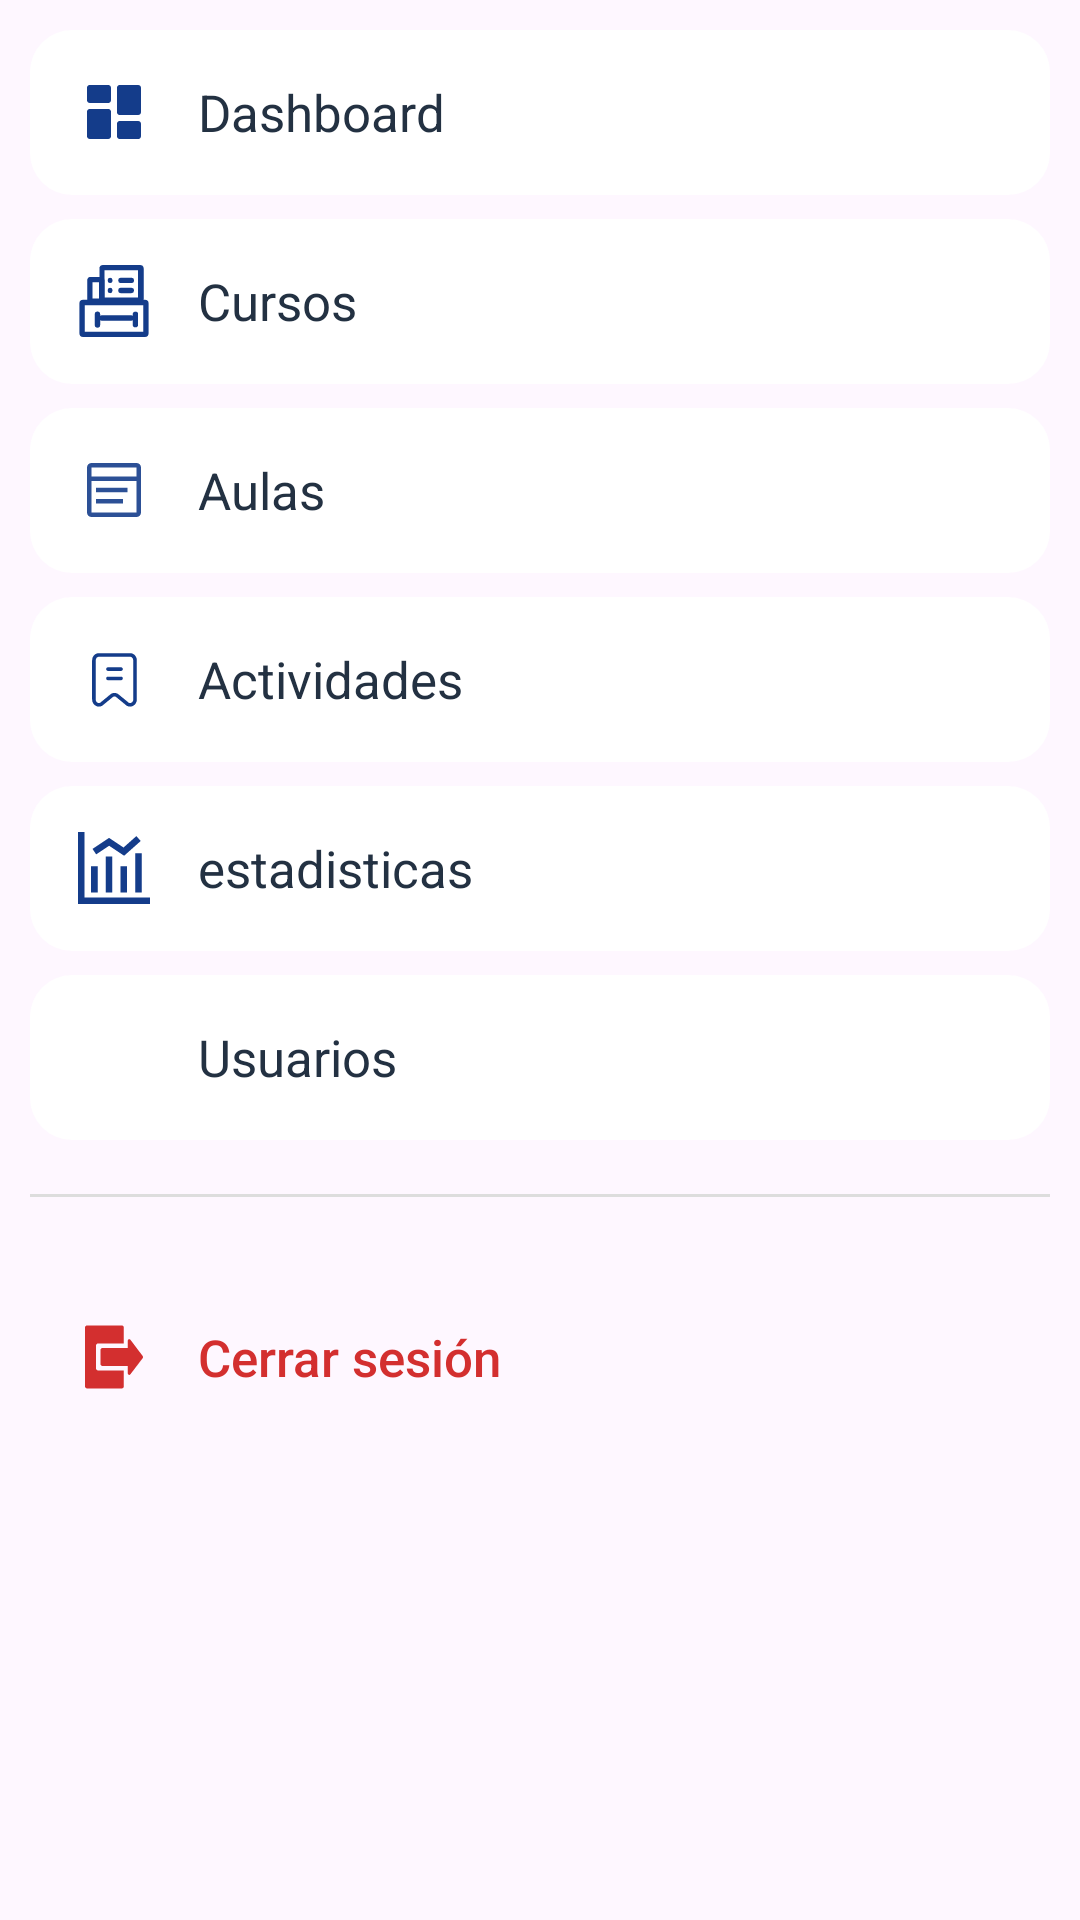

The Android layout XML behind this screen, and the referenced resources:
<!-- AndroidManifest.xml: application theme Theme.SysLearning -->
<!-- res/layout/menu_admin.xml -->
<?xml version="1.0" encoding="utf-8"?>
<ScrollView
    xmlns:android="http://schemas.android.com/apk/res/android"

    android:layout_width="match_parent"
    android:layout_height="match_parent">

    <LinearLayout

        android:layout_width="match_parent"
        android:layout_height="wrap_content"

        android:orientation="vertical"

        android:padding="10dp">

        <LinearLayout

            android:id="@+id/itemDashboard"

            android:layout_width="match_parent"

            android:layout_height="55dp"

            android:layout_marginBottom="8dp"

            android:gravity="center_vertical"

            android:paddingHorizontal="16dp"

            android:background="@drawable/menu_item_selector"

            android:clickable="true"

            android:focusable="true">

            <ImageView

                android:layout_width="24dp"

                android:layout_height="24dp"

                android:src="@drawable/ic_dashboard"

                android:tint="#143C8A"/>

            <TextView

                android:layout_width="wrap_content"

                android:layout_height="wrap_content"

                android:text="Dashboard"

                android:textSize="17sp"

                android:textColor="#233142"

                android:layout_marginStart="16dp"/>

        </LinearLayout>

        <LinearLayout

            android:id="@+id/itemCursos"

            android:layout_width="match_parent"

            android:layout_height="55dp"

            android:layout_marginBottom="8dp"

            android:gravity="center_vertical"

            android:paddingHorizontal="16dp"

            android:background="@drawable/menu_item_selector"

            android:clickable="true"

            android:focusable="true">

            <ImageView

                android:layout_width="24dp"

                android:layout_height="24dp"

                android:src="@drawable/ic_school"

                android:tint="#143C8A"/>

            <TextView


                android:layout_width="wrap_content"

                android:layout_height="wrap_content"

                android:text="Cursos"

                android:textSize="17sp"

                android:textColor="#233142"

                android:layout_marginStart="16dp"/>

        </LinearLayout>


        <LinearLayout

            android:id="@+id/itemAulas"

            android:layout_width="match_parent"

            android:layout_height="55dp"

            android:layout_marginBottom="8dp"

            android:gravity="center_vertical"

            android:paddingHorizontal="16dp"

            android:background="@drawable/menu_item_selector"

            android:clickable="true"

            android:focusable="true">

            <ImageView

                android:layout_width="24dp"

                android:layout_height="24dp"

                android:src="@drawable/ic_module"

                android:tint="#143C8A"/>

            <TextView

                android:layout_width="wrap_content"

                android:layout_height="wrap_content"

                android:text="Aulas"

                android:textSize="17sp"

                android:textColor="#233142"

                android:layout_marginStart="16dp"/>

        </LinearLayout>


        <LinearLayout

            android:id="@+id/itemActividades"

            android:layout_width="match_parent"

            android:layout_height="55dp"

            android:layout_marginBottom="8dp"

            android:gravity="center_vertical"

            android:paddingHorizontal="16dp"

            android:background="@drawable/menu_item_selector"

            android:clickable="true"

            android:focusable="true">

            <ImageView

                android:layout_width="24dp"

                android:layout_height="24dp"

                android:src="@drawable/ic_actividades"

                android:tint="#143C8A"/>

            <TextView

                android:layout_width="wrap_content"

                android:layout_height="wrap_content"

                android:text="Actividades"

                android:textSize="17sp"

                android:textColor="#233142"

                android:layout_marginStart="16dp"/>

        </LinearLayout>

        <LinearLayout

            android:id="@+id/itemEstadisticas"

            android:layout_width="match_parent"

            android:layout_height="55dp"

            android:layout_marginBottom="8dp"

            android:gravity="center_vertical"

            android:paddingHorizontal="16dp"

            android:background="@drawable/menu_item_selector"

            android:clickable="true"

            android:focusable="true">

            <ImageView

                android:layout_width="24dp"

                android:layout_height="24dp"

                android:src="@drawable/ic_estadisticas"

                android:tint="#143C8A"/>

            <TextView

                android:layout_width="wrap_content"

                android:layout_height="wrap_content"

                android:text="estadisticas"

                android:textSize="17sp"

                android:textColor="#233142"

                android:layout_marginStart="16dp"/>

        </LinearLayout>



        <LinearLayout

            android:id="@+id/itemUsuarios"
            android:layout_width="match_parent"
            android:layout_height="55dp"
            android:layout_marginBottom="8dp"
            android:gravity="center_vertical"
            android:paddingHorizontal="16dp"
            android:background="@drawable/menu_item_selector"
            android:clickable="true"
            android:focusable="true">

            <ImageView
                android:layout_width="24dp"
                android:layout_height="24dp"
                android:src="@drawable/ic_people"
                android:tint="#143C8A"/>

            <TextView
                android:layout_width="wrap_content"
                android:layout_height="wrap_content"
                android:text="Usuarios"
                android:textSize="17sp"
                android:textColor="#233142"
                android:layout_marginStart="16dp"/>

        </LinearLayout>

        <View
            android:layout_width="match_parent"
            android:layout_height="1dp"
            android:layout_marginTop="10dp"
            android:layout_marginBottom="10dp"
            android:background="#DDDDDD"/>

        <LinearLayout
            android:id="@+id/btnCerrarSesion"
            android:layout_width="match_parent"
            android:layout_height="55dp"
            android:layout_marginTop="16dp"
            android:layout_marginBottom="8dp"
            android:gravity="center_vertical"
            android:paddingHorizontal="16dp"
            android:background="@drawable/menu_logout_selector"
            android:clickable="true"
            android:focusable="true">

            <ImageView
                android:layout_width="24dp"
                android:layout_height="24dp"
                android:src="@drawable/ic_logout"
                android:tint="#D32F2F"/>

            <TextView
                android:layout_width="wrap_content"
                android:layout_height="wrap_content"
                android:layout_marginStart="16dp"
                android:text="Cerrar sesión"
                android:textColor="#D32F2F"
                android:textSize="17sp"
                android:fontFamily="sans-serif-medium"/>

        </LinearLayout>

    </LinearLayout>

</ScrollView>
<!-- resources referenced by this layout -->
<resources>
  <!-- drawable ic_estadisticas (drawable) -->
  <vector xmlns:android="http://schemas.android.com/apk/res/android"
      android:width="1024dp"
      android:height="1024dp"
      android:viewportWidth="1024"
      android:viewportHeight="1024">
    <path
        android:pathData="M93.1,930.9h930.9v93.1L0,1024L0,0h93.1v930.9zM186.2,488.7h93.1v372.4L186.2,861.1L186.2,488.7zM395.6,349.1h93.1v512h-93.1L395.6,349.1zM605.1,488.7h93.1v372.4h-93.1L605.1,488.7zM814.5,302.5h93.1v558.5h-93.1L814.5,302.5zM258.6,318l-51.7,-77.5L442.2,83.7l205.4,136.9 182.6,-162.3 61.9,69.6 -236.3,210L442.2,195.6l-183.6,122.4z"
        android:fillColor="#333333"/>
  </vector>
  <!-- drawable ic_logout (drawable) -->
  <vector xmlns:android="http://schemas.android.com/apk/res/android"
      android:width="1024dp"
      android:height="1024dp"
      android:viewportWidth="1024"
      android:viewportHeight="1024">
    <path
        android:pathData="M286,319.7h365.7V93.6c0,-16.6 -13.4,-30 -30,-30H129.3c-16.6,0 -30,13.4 -30,30v836c0,16.6 13.4,30 30,30h492.5c16.6,0 30,-13.4 30,-30V703.4H286c-16.6,0 -30,-13.4 -30,-30V349.7c0,-16.6 13.4,-30 30,-30z"
        android:fillColor="#5473E8"/>
    <path
        android:pathData="M915.5,492l-172.5,-228.3c-12.6,-12.6 -34.2,-3.7 -34.2,14.1V383.8H349.3c-16.6,0 -30,13.4 -30,30v196.2c0,16.6 13.4,30 30,30h359.5v106.8c0,17.8 21.5,26.7 34.2,14.1l172.5,-226.5c11.7,-11.7 11.7,-30.7 0,-42.4z"
        android:fillColor="#5473E8"/>
  </vector>
  <!-- drawable ic_module (drawable) -->
  <vector xmlns:android="http://schemas.android.com/apk/res/android"
      android:width="1024dp"
      android:height="1024dp"
      android:viewportWidth="1024"
      android:viewportHeight="1024">
    <path
        android:pathData="M256,480h448v64H256v-64zM640,640H256v64h384v-64z"
        android:fillColor="#000000"
        android:fillAlpha="0.9"/>
    <path
        android:pathData="M128,192a64,64 0,0 1,64 -64h640a64,64 0,0 1,64 64v640a64,64 0,0 1,-64 64L192,896a64,64 0,0 1,-64 -64L128,192zM192,192v128h640L832,192L192,192zM192,384v448h640L832,384L192,384z"
        android:fillColor="#000000"
        android:fillAlpha="0.9"/>
  </vector>
  <!-- drawable menu_item_selector (drawable) -->
  <?xml version="1.0" encoding="utf-8"?>
  <selector xmlns:android="http://schemas.android.com/apk/res/android">
  
      <item android:state_pressed="true">
  
          <shape>
  
              <solid android:color="#E3F2FD"/>
  
              <corners android:radius="14dp"/>
  
          </shape>
  
      </item>
  
      <item>
  
          <shape>
  
              <solid android:color="#FFFFFF"/>
  
              <corners android:radius="14dp"/>
  
          </shape>
  
      </item>
  
  </selector>
  <!-- drawable menu_logout_selector (drawable) -->
  <?xml version="1.0" encoding="utf-8"?>
  <selector xmlns:android="http://schemas.android.com/apk/res/android">
      <item android:state_pressed="true">
          <shape>
              <solid android:color="#1AFB2C2C"/> <corners android:radius="12dp"/>
          </shape>
      </item>
  
      <item>
          <shape>
              <solid android:color="@android:color/transparent"/>
              <corners android:radius="12dp"/>
          </shape>
      </item>
  </selector>
  <style name="Theme.SysLearning" parent="Theme.MaterialComponents.DayNight.NoActionBar">
  
          
          <item name="colorPrimary">#143C8A</item>
          <item name="colorPrimaryVariant">#0D2E6E</item>
          <item name="colorOnPrimary">#FFFFFF</item>
  
          
          <item name="colorSecondary">#00B8D9</item>
          <item name="colorSecondaryVariant">#0099B7</item>
          <item name="colorOnSecondary">#FFFFFF</item>
  
          
          <item name="android:statusBarColor">#143C8A</item>
  
  
      </style>
</resources>
